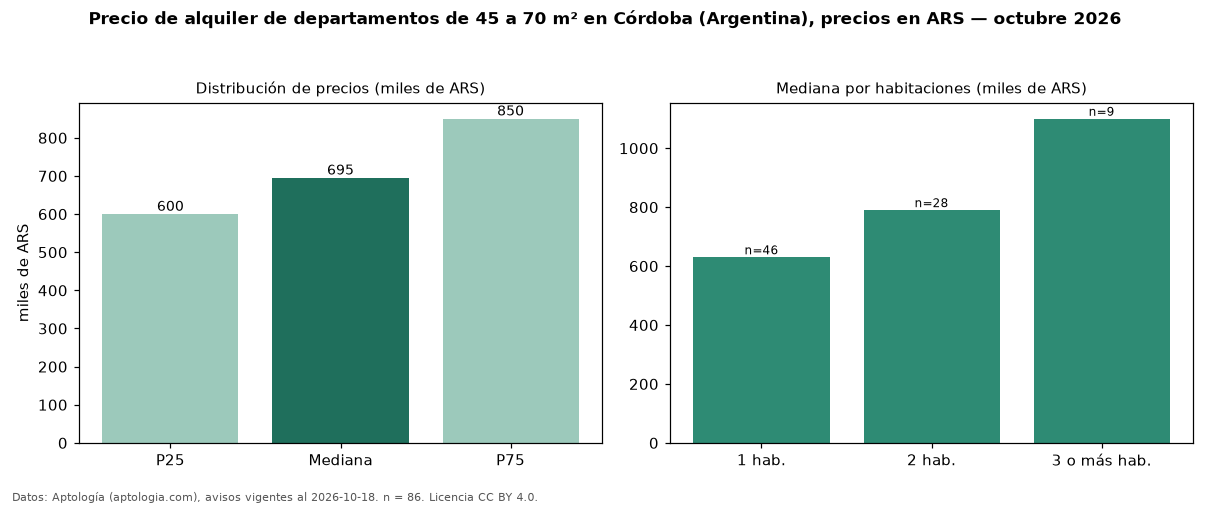

Data behind this chart, as committed beside it:
seccion, metrica, valor, moneda, n
filtro, area2, de 45 a 70 m², , 86
precio, p25, 600000, ARS, 86
precio, mediana, 695000, ARS, 86
precio, p75, 850000, ARS, 86
precio, minimo, 450000, ARS, 86
precio, maximo, 1400000, ARS, 86
m2, mediana_precio_m2, 13333, ARS, 85
m2, area_mediana_m2, 50.0, m2, 85
banos, mediana_banos, 1.0, , 
habitaciones, 1, 630000, ARS, 46
habitaciones, 2, 790000, ARS, 28
habitaciones, 3+, 1100000, ARS, 9
fuente, fecha_datos, 2026-10-18, , 
fuente, atribucion, https://www.aptologia.com/ar/alquiler/co…, , 
fuente, licencia, CC BY 4.0, , 
